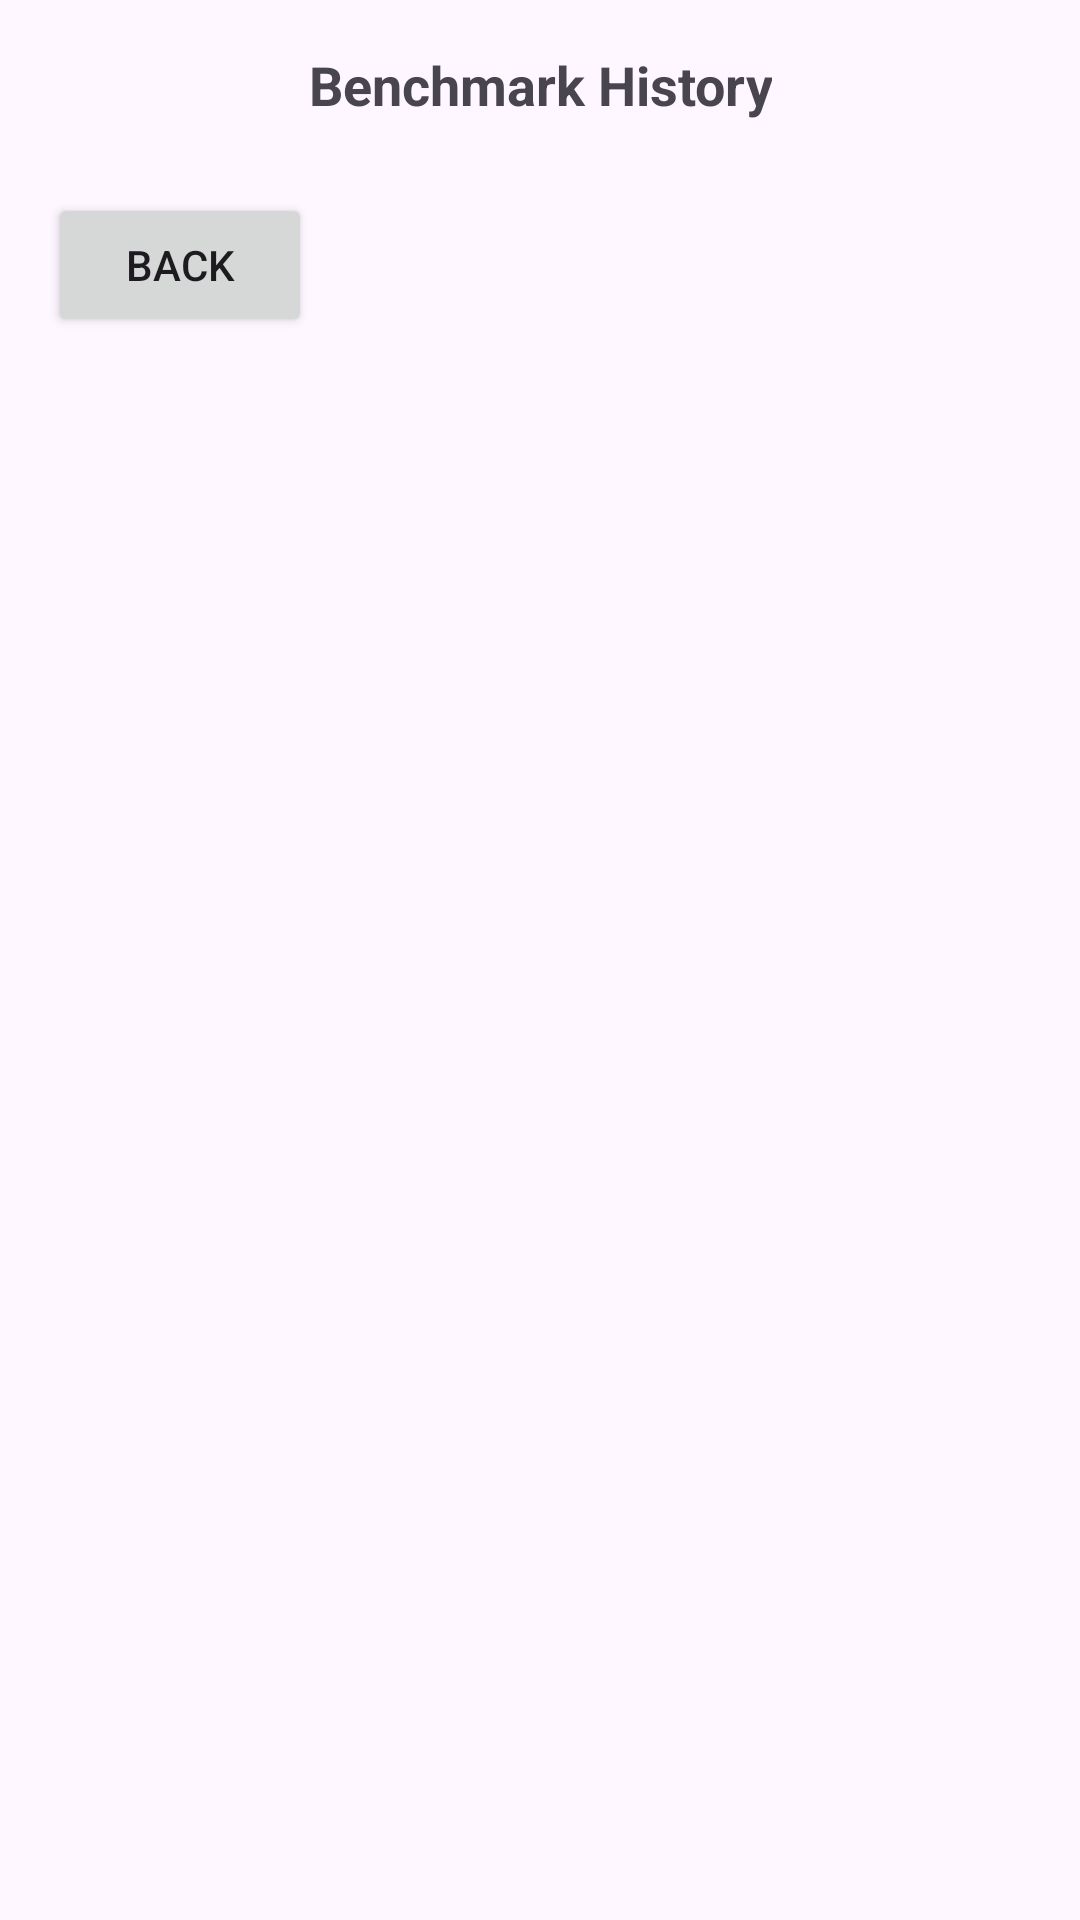

Android layout source for this screen:
<!-- AndroidManifest.xml: application theme Theme.BenchmarkingScs -->
<!-- res/layout/activity_view_history.xml -->
<RelativeLayout xmlns:android="http://schemas.android.com/apk/res/android"
    android:layout_width="match_parent"
    android:layout_height="match_parent"
    android:padding="16dp">

    
    <TextView
        android:id="@+id/historyTitle"
        android:layout_width="wrap_content"
        android:layout_height="wrap_content"
        android:text="Benchmark History"
        android:textSize="18sp"
        android:textStyle="bold"
        android:textAlignment="center"
        android:layout_centerHorizontal="true"
        android:layout_marginBottom="16dp" />

    
    <Button
        android:id="@+id/backButton"
        android:layout_width="wrap_content"
        android:layout_height="wrap_content"
        android:text="Back"
        android:layout_below="@id/historyTitle"
        android:layout_marginTop="8dp"
        android:layout_alignParentStart="true" />

    
    <ListView
        android:id="@+id/historyListView"
        android:layout_width="match_parent"
        android:layout_height="wrap_content"
        android:layout_below="@id/backButton"
        android:layout_above="@id/footerSpace"
        android:scrollbars="vertical" />

    
    <View
        android:id="@+id/footerSpace"
        android:layout_width="match_parent"
        android:layout_height="16dp"
        android:layout_alignParentBottom="true" />

</RelativeLayout>
<!-- resources referenced by this layout -->
<resources>
  <style name="Theme.BenchmarkingScs" parent="Base.Theme.BenchmarkingScs" />
  <style name="Base.Theme.BenchmarkingScs" parent="Theme.Material3.DayNight.NoActionBar">
          
          
      </style>
</resources>
